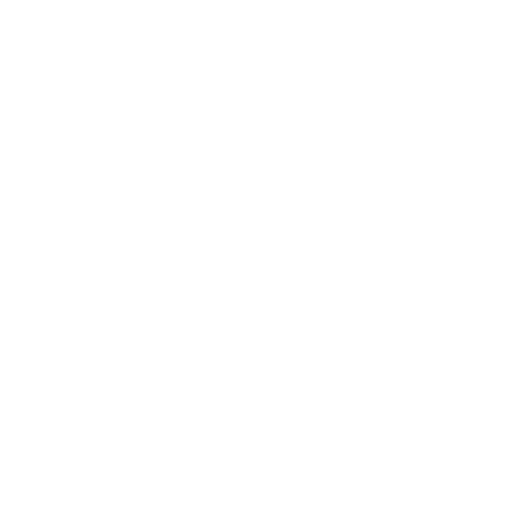
t = 0.00 s
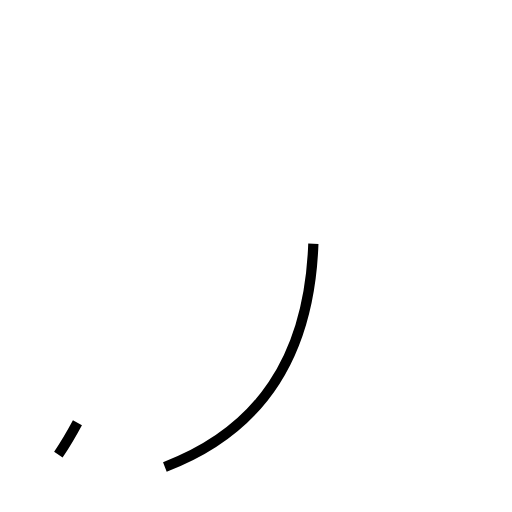
t = 0.95 s
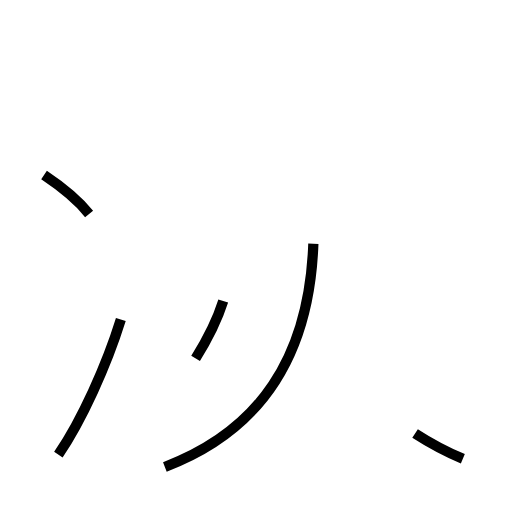
t = 1.80 s
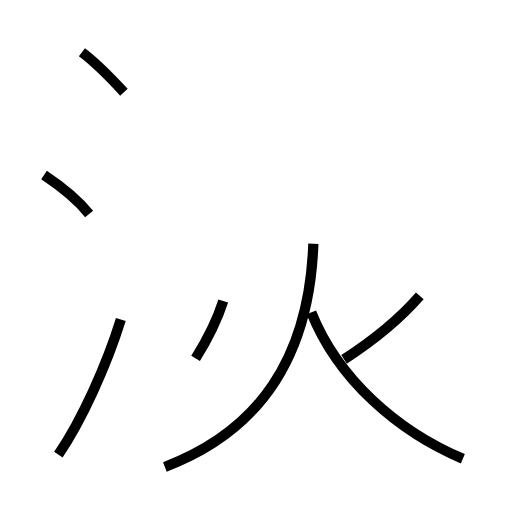
t = 2.73 s
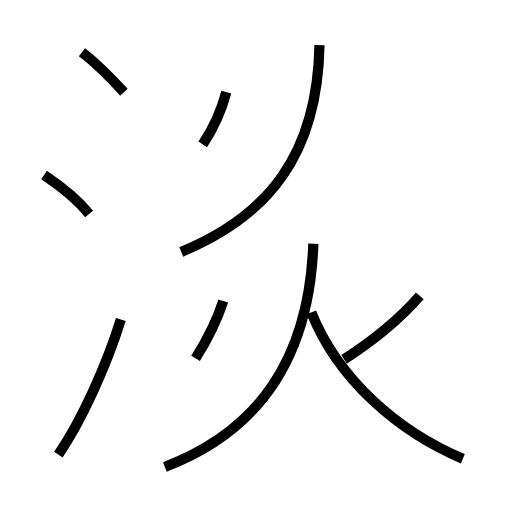
t = 3.68 s
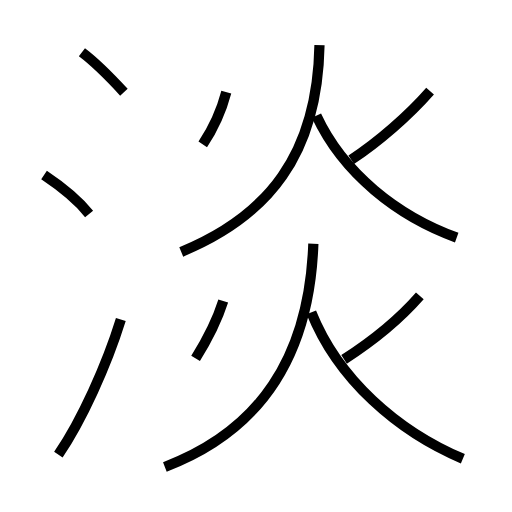
t = 4.55 s

The animated SVG that drew these frames (rendered in a browser with its animation timeline set to each time). Animation: 11 SMIL elements (animate=11); one cycle of 4.55 s.

<?xml version='1.0' encoding='utf-8'?>
<svg viewBox="0.0 -6.0 50.0 50.0" version="1.1" xmlns="http://www.w3.org/2000/svg"><rect x="-1000" y="-1000" width="2000" height="2000" stroke="white" fill="white" /><g style="fill:none;stroke:#000000;stroke-width:1"><path d="M 16.1 1.6 C 25.3 -1.9 30.2 -9.0 30.6 -20.2 " transform="translate(0.0 38.0)" stroke-dasharray="27.997222348339236" stroke-dashoffset="27.997222348339236"><animate attributeName="stroke-dashoffset" from="27.997222348339236" to="0" dur="0.839916670450177s" begin="0s" fill="freeze" /></path><path d="M 5.7 0.4 C 8.0 -3.0 10.4 -8.3 11.8 -12.8 " transform="translate(0.0 38.0)" stroke-dasharray="14.585409967392582" stroke-dashoffset="14.585409967392582"><animate attributeName="stroke-dashoffset" from="14.585409967392582" to="0" dur="0.43756229902177746s" begin="0.839916670450177s" fill="freeze" /></path><path d="M 8.7 -23.1 C 7.5 -24.6 5.5 -26.1 4.3 -26.9 " transform="translate(0.0 38.0)" stroke-dasharray="5.8336786267192275" stroke-dashoffset="5.8336786267192275"><animate attributeName="stroke-dashoffset" from="5.8336786267192275" to="0" dur="0.1750103588015768s" begin="1.2774789694719546s" fill="freeze" /></path><path d="M 19.1 -9.0 C 20.1 -10.6 21.2 -12.7 21.8 -14.6 " transform="translate(0.0 38.0)" stroke-dasharray="6.232021454934389" stroke-dashoffset="6.232021454934389"><animate attributeName="stroke-dashoffset" from="6.232021454934389" to="0" dur="0.18696064364803167s" begin="1.4524893282735314s" fill="freeze" /></path><path d="M 45.2 0.8 C 38.8 -1.9 33.0 -7.0 30.4 -13.5 " transform="translate(0.0 38.0)" stroke-dasharray="21.10843042691119" stroke-dashoffset="21.10843042691119"><animate attributeName="stroke-dashoffset" from="21.10843042691119" to="0" dur="0.6332529128073358s" begin="1.6394499719215632s" fill="freeze" /></path><path d="M 12.1 -35.0 C 10.9 -36.3 9.2 -38.0 8.0 -38.9 " transform="translate(0.0 38.0)" stroke-dasharray="5.664781075346097" stroke-dashoffset="5.664781075346097"><animate attributeName="stroke-dashoffset" from="5.664781075346097" to="0" dur="0.16994343226038292s" begin="2.272702884728899s" fill="freeze" /></path><path d="M 33.6 -8.9 C 36.4 -10.7 38.9 -12.7 41.0 -15.1 " transform="translate(0.0 38.0)" stroke-dasharray="9.686191869449447" stroke-dashoffset="9.686191869449447"><animate attributeName="stroke-dashoffset" from="9.686191869449447" to="0" dur="0.2905857560834834s" begin="2.442646316989282s" fill="freeze" /></path><path d="M 19.8 -29.9 C 20.8 -31.4 21.6 -33.1 22.1 -35.0 " transform="translate(0.0 38.0)" stroke-dasharray="5.620379145600128" stroke-dashoffset="5.620379145600128"><animate attributeName="stroke-dashoffset" from="5.620379145600128" to="0" dur="0.16861137436800383s" begin="2.7332320730727653s" fill="freeze" /></path><path d="M 17.7 -19.4 C 26.2 -22.9 31.0 -28.9 31.2 -39.6 " transform="translate(0.0 38.0)" stroke-dasharray="26.0105220776436" stroke-dashoffset="26.0105220776436"><animate attributeName="stroke-dashoffset" from="26.0105220776436" to="0" dur="0.7803156623293079s" begin="2.9018434474407693s" fill="freeze" /></path><path d="M 44.6 -20.8 C 38.8 -22.9 33.5 -27.1 30.9 -32.7 " transform="translate(0.0 38.0)" stroke-dasharray="18.61252156355056" stroke-dashoffset="18.61252156355056"><animate attributeName="stroke-dashoffset" from="18.61252156355056" to="0" dur="0.5583756469065168s" begin="3.682159109770077s" fill="freeze" /></path><path d="M 34.3 -28.4 C 36.9 -30.1 39.9 -32.7 42.0 -35.1" transform="translate(0.0 38.0)" stroke-dasharray="10.234688223111402" stroke-dashoffset="10.234688223111402"><animate attributeName="stroke-dashoffset" from="10.234688223111402" to="0" dur="0.307040646693342s" begin="4.240534756676594s" fill="freeze" /></path></g></svg>
